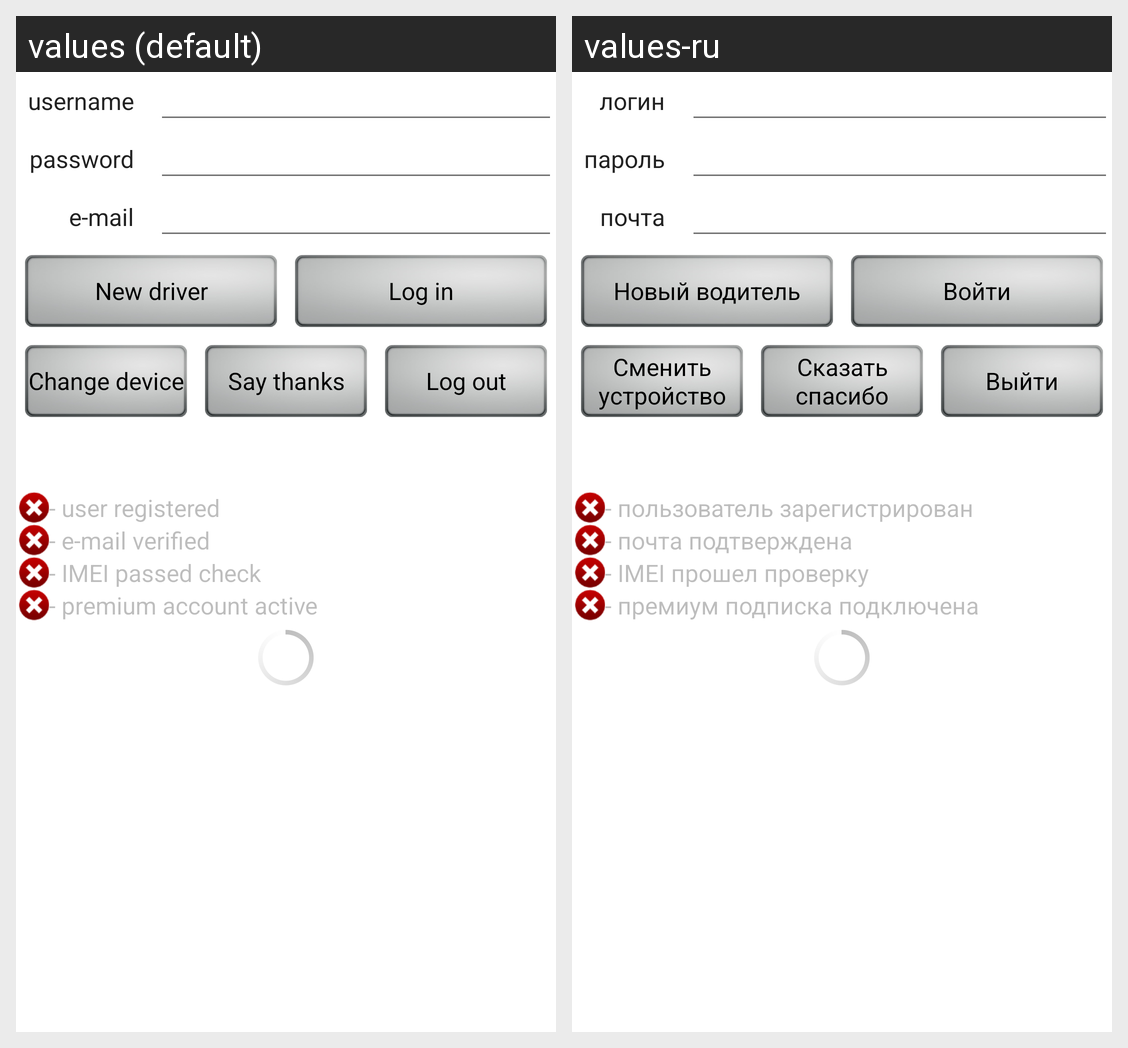

This grid shows one Android layout under two languages. Give, for every string resource on the screen, its name, the default text and each shown locale's text.
Android screen res/layout/activity_sign_in.xml rendered under 2 locales, left to right: values (default), values-ru. Device: Nexus 5 (rendered at 1080×1920; each locale shown at half size, 540×960, under a caption strip naming it); theme MyMaterialTheme.
Strings drawn on this screen, with the default value and each locale's value (text and hints the layout hard-codes, and strings that could not be matched under every locale, appear in the picture but are not listed):

username
  values: username
  values-ru: логин

password
  values: password
  values-ru: пароль

email
  values: e-mail
  values-ru: почта

newDriver
  values: New driver
  values-ru: Новый водитель

logIn
  values: Log in
  values-ru: Войти

claimChangeDevice
  values: Change device
  values-ru: Сменить устройство

contribute
  values: Say thanks
  values-ru: Сказать спасибо

logOut
  values: Log out
  values-ru: Выйти

userRegistered
  values: - user registered
  values-ru: - пользователь зарегистрирован

emailVerified
  values: - e-mail verified
  values-ru: - почта подтверждена

IMEICorrect
  values: - IMEI passed check
  values-ru: - IMEI прошел проверку

premiumUser
  values: - premium account active
  values-ru: - премиум подписка подключена
